Image classification data set "dataset" (maisiehapney/PlantCareApp on GitHub). Class labels (10): boston fern, cactus, chinese money plant, dragon tree, jade plant, orchid, peace lily, peacock plant, rubber plant, snake plant.

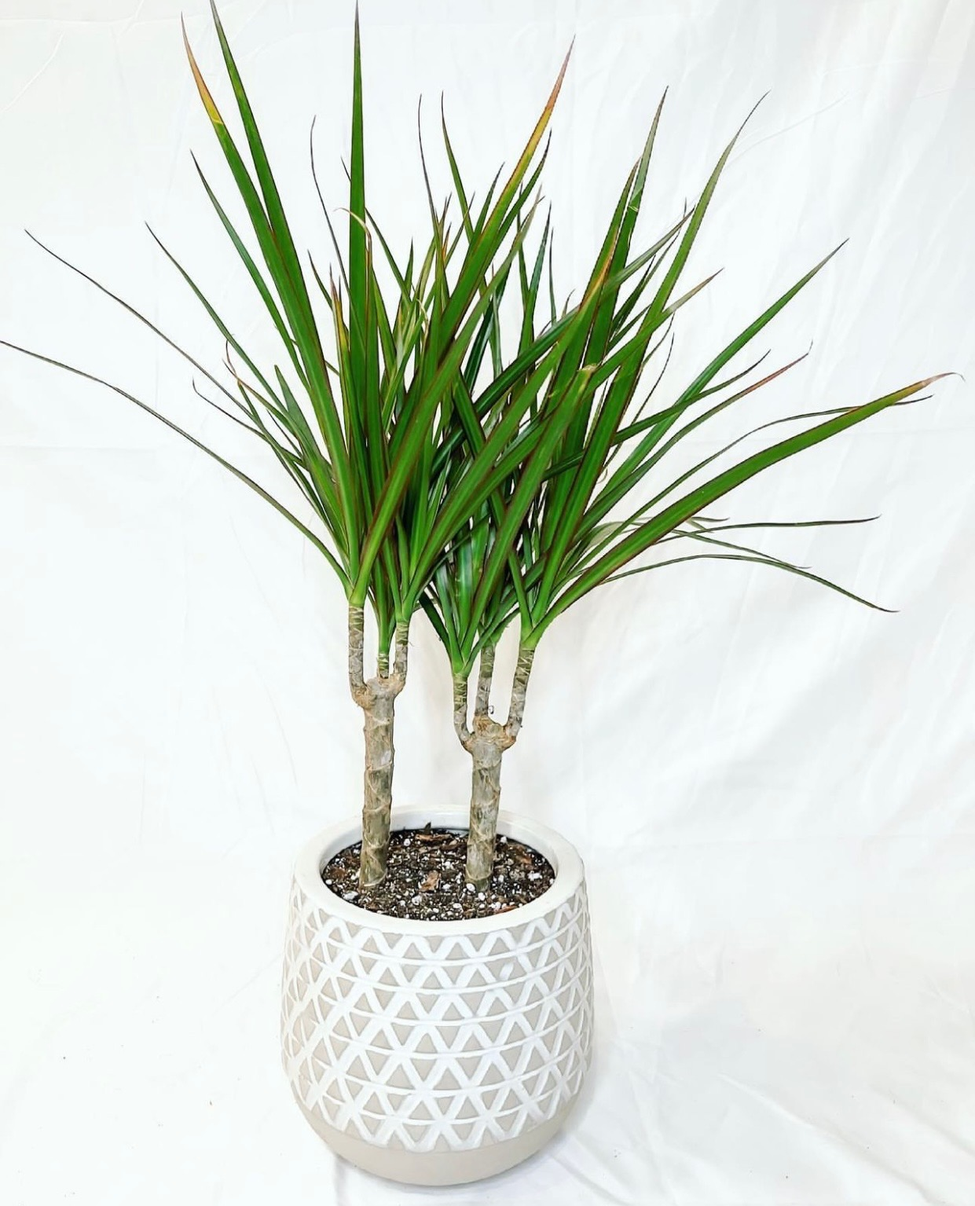
Label: dragon tree

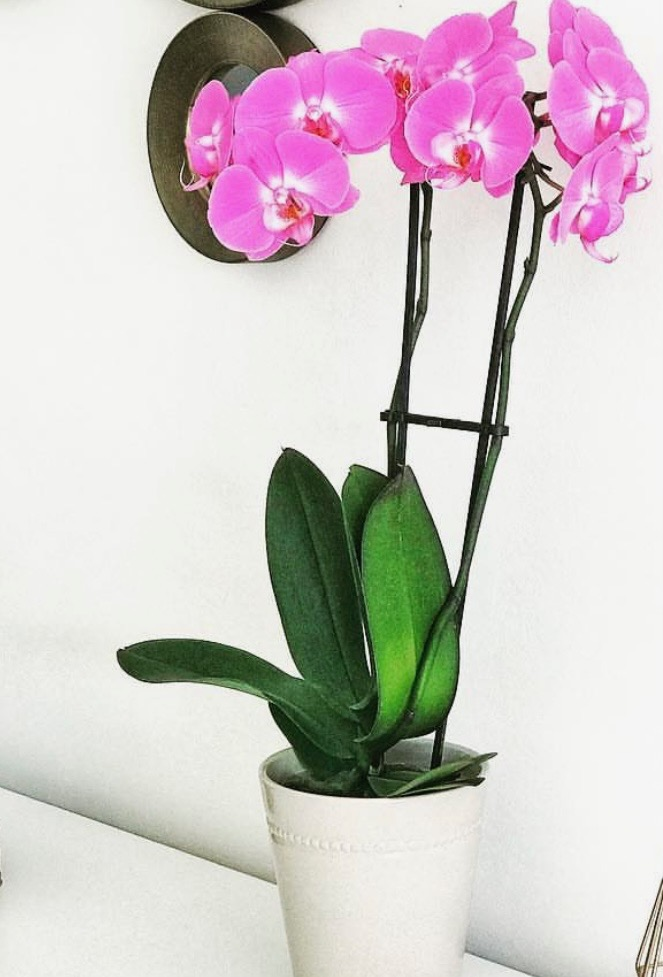
Label: orchid

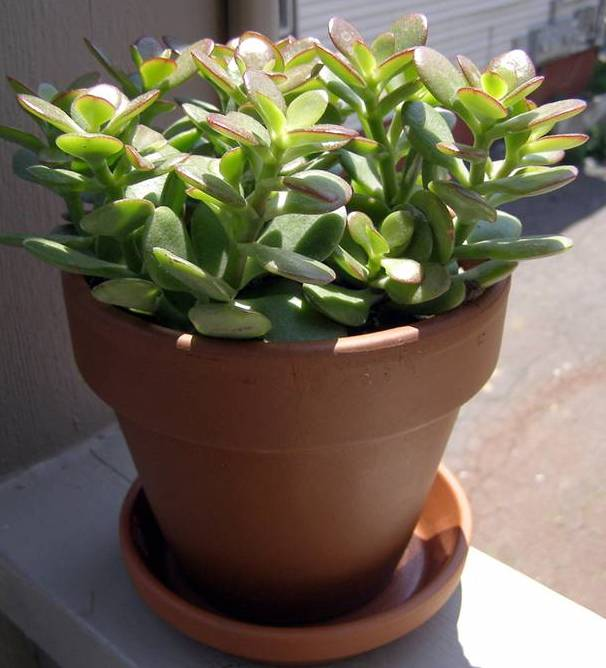
Label: jade plant

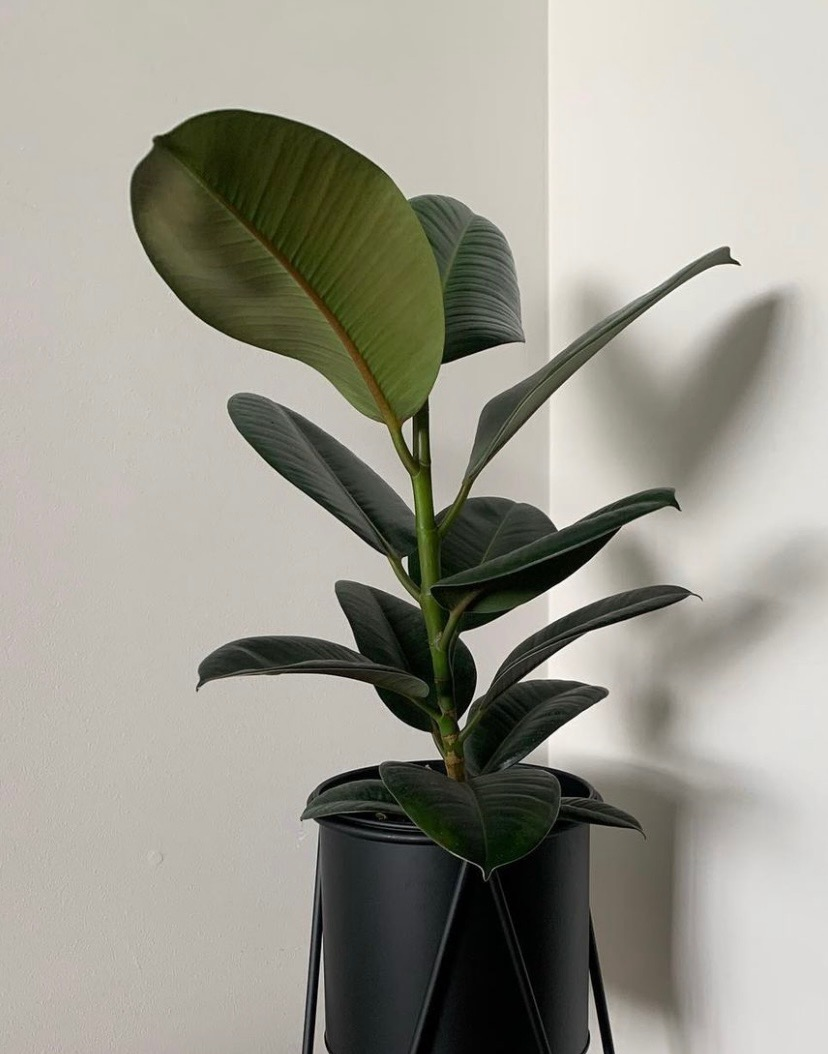
Label: rubber plant

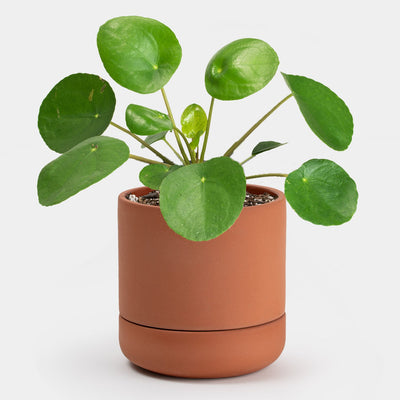
Label: chinese money plant

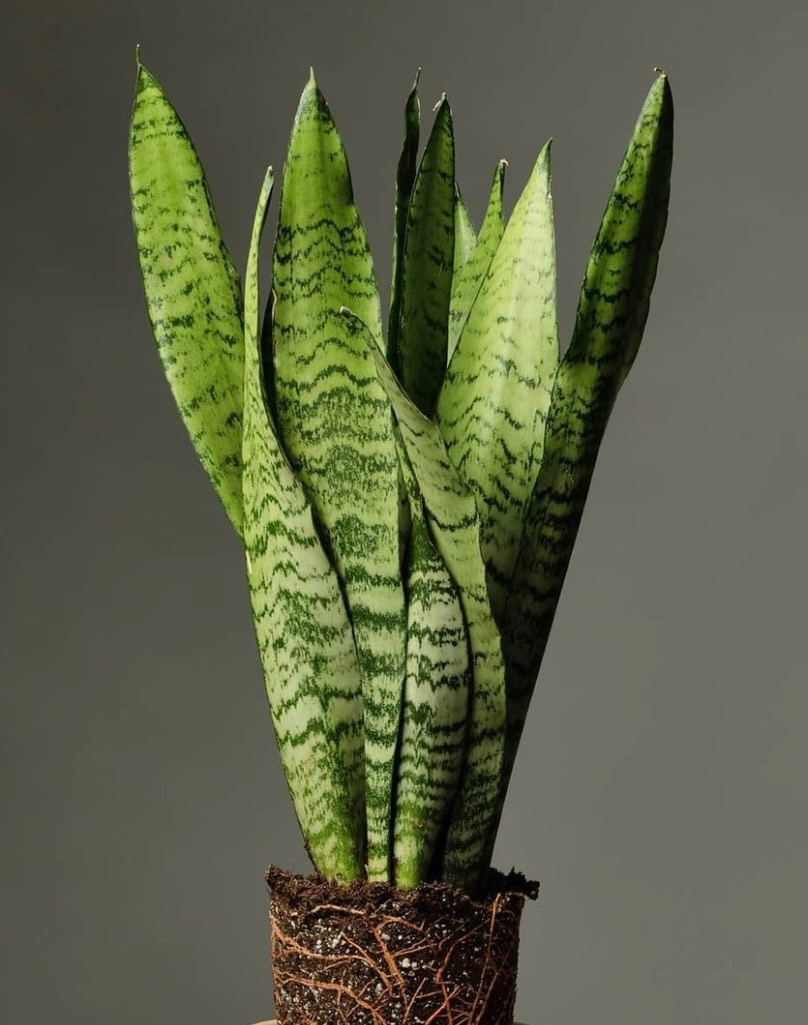
Label: snake plant
